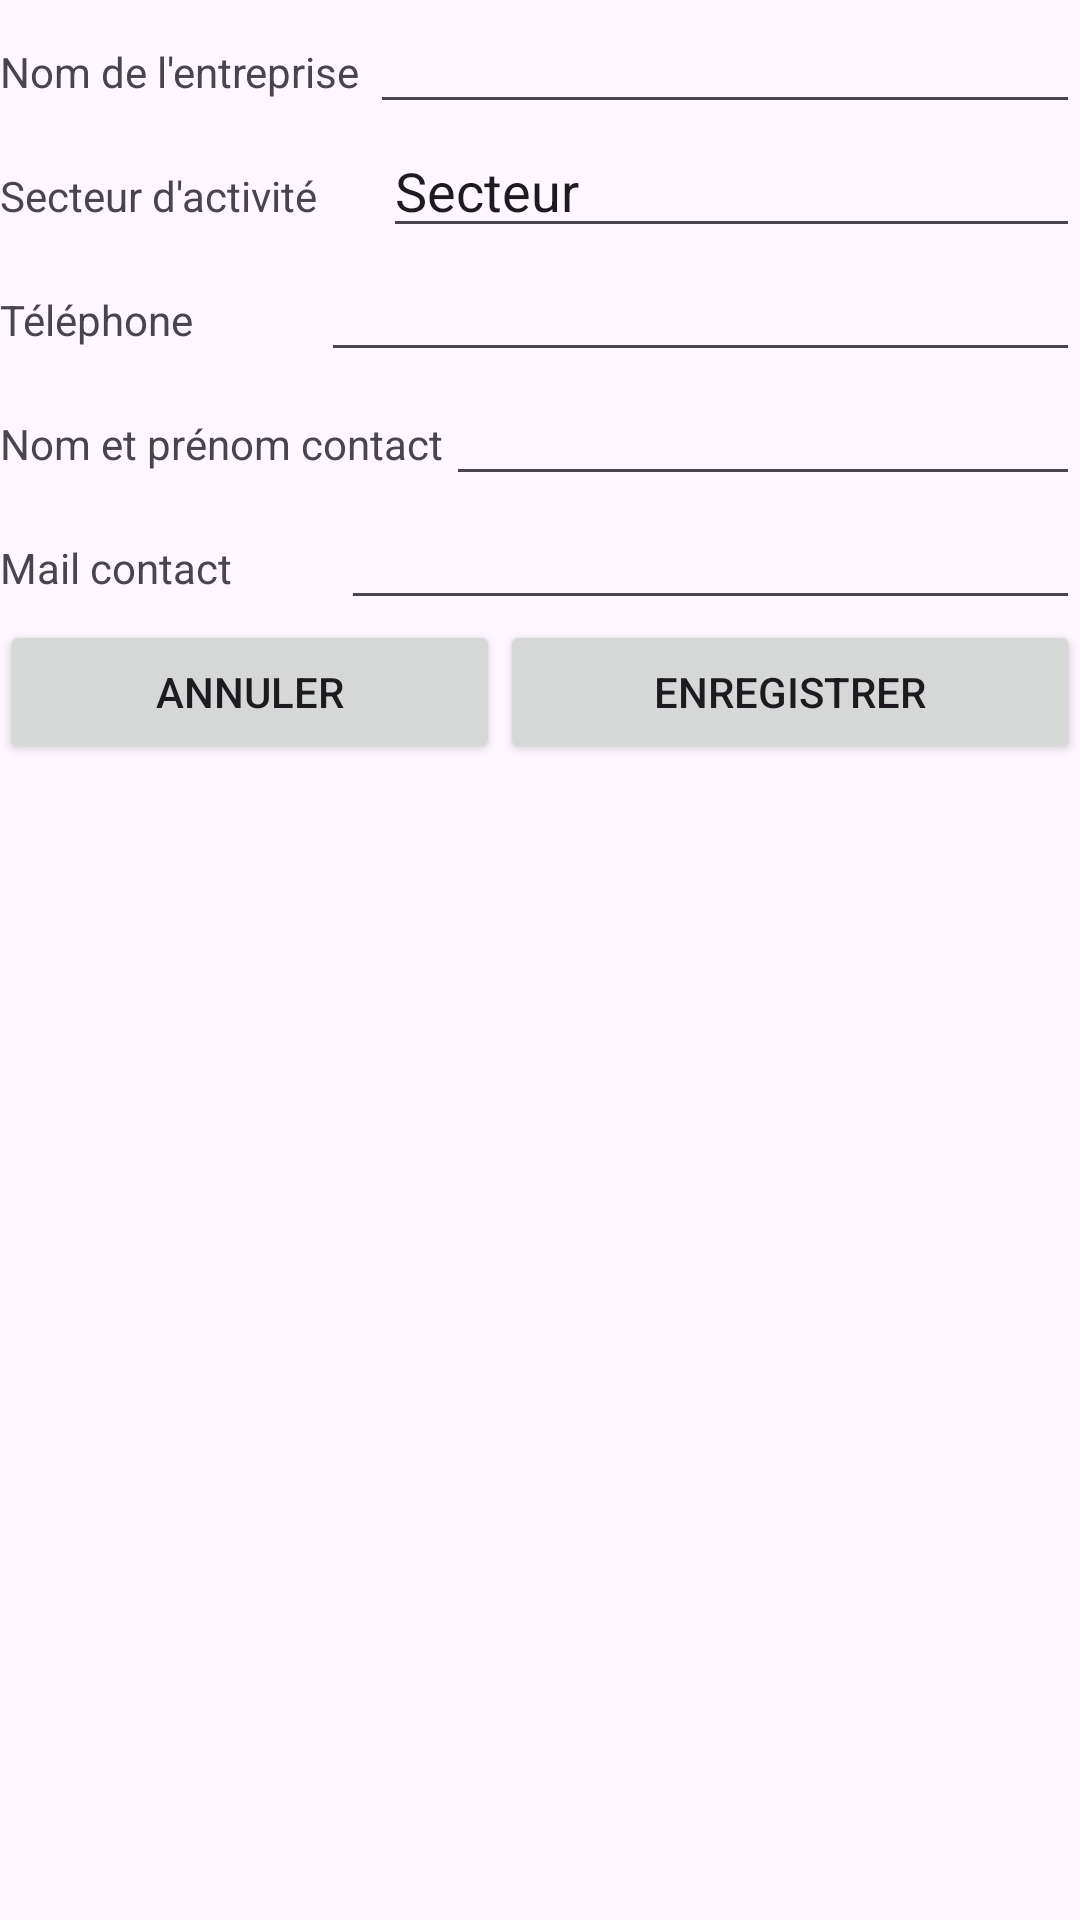

Layout XML and referenced resources for this Android screen:
<!-- AndroidManifest.xml: application theme Theme.L3Mig2024 -->
<!-- res/layout/activity_liste.xml -->
<?xml version="1.0" encoding="utf-8"?>
<androidx.constraintlayout.widget.ConstraintLayout xmlns:android="http://schemas.android.com/apk/res/android"
    xmlns:app="http://schemas.android.com/apk/res-auto"
    xmlns:tools="http://schemas.android.com/tools"
    android:id="@+id/main"
    android:layout_width="match_parent"
    android:layout_height="match_parent"
    tools:context=".Liste">

    <LinearLayout
        android:layout_width="match_parent"
        android:layout_height="wrap_content"
        android:orientation="vertical">

        <LinearLayout
            android:layout_width="match_parent"
            android:layout_height="match_parent"
            android:orientation="horizontal">

            <TextView
                android:id="@+id/textView4"
                android:layout_width="wrap_content"
                android:layout_height="wrap_content"
                android:text="Nom de l'entreprise " />

            <EditText
                android:id="@+id/nom_entreprise"
                android:layout_width="wrap_content"
                android:layout_height="wrap_content"
                android:layout_weight="1"
                android:ems="10"
                android:inputType="text" />

        </LinearLayout>

        <LinearLayout
            android:layout_width="match_parent"
            android:layout_height="match_parent"
            android:orientation="horizontal">

            <TextView
                android:id="@+id/textView7"
                android:layout_width="wrap_content"
                android:layout_height="wrap_content"
                android:layout_weight="1"
                android:text="Secteur d'activité" />

            <EditText
                android:id="@+id/name_secteur"
                android:layout_width="wrap_content"
                android:layout_height="wrap_content"
                android:layout_weight="1"
                android:ems="10"
                android:inputType="text"
                android:text="Secteur" />

        </LinearLayout>

        <LinearLayout
            android:layout_width="match_parent"
            android:layout_height="match_parent"
            android:orientation="horizontal">

            <TextView
                android:id="@+id/textView8"
                android:layout_width="wrap_content"
                android:layout_height="wrap_content"
                android:layout_weight="1"
                android:text="Téléphone" />

            <EditText
                android:id="@+id/numero"
                android:layout_width="wrap_content"
                android:layout_height="wrap_content"
                android:layout_weight="1"
                android:ems="10"
                android:inputType="text" />

        </LinearLayout>

        <LinearLayout
            android:layout_width="match_parent"
            android:layout_height="match_parent"
            android:orientation="horizontal">

            <TextView
                android:id="@+id/textView9"
                android:layout_width="wrap_content"
                android:layout_height="wrap_content"
                android:layout_weight="1"
                android:text="Nom et prénom contact" />

            <EditText
                android:id="@+id/nm_contact"
                android:layout_width="wrap_content"
                android:layout_height="wrap_content"
                android:layout_weight="1"
                android:ems="10"
                android:inputType="text" />
        </LinearLayout>

        <LinearLayout
            android:layout_width="match_parent"
            android:layout_height="match_parent"
            android:orientation="horizontal">

            <TextView
                android:id="@+id/textView10"
                android:layout_width="wrap_content"
                android:layout_height="wrap_content"
                android:layout_weight="1"
                android:text="Mail contact" />

            <EditText
                android:id="@+id/mail"
                android:layout_width="wrap_content"
                android:layout_height="wrap_content"
                android:layout_weight="1"
                android:ems="10"
                android:inputType="text" />
        </LinearLayout>

        <LinearLayout
            android:layout_width="match_parent"
            android:layout_height="match_parent"
            android:orientation="horizontal">

            <Button
                android:id="@+id/Annule"
                android:layout_width="wrap_content"
                android:layout_height="wrap_content"
                android:layout_weight="1"
                android:text="Annuler" />

            <Button
                android:id="@+id/Enregistrer"
                android:layout_width="wrap_content"
                android:layout_height="wrap_content"
                android:layout_weight="1"
                android:text="Enregistrer" />
        </LinearLayout>
    </LinearLayout>

</androidx.constraintlayout.widget.ConstraintLayout>
<!-- resources referenced by this layout -->
<resources>
  <style name="Theme.L3Mig2024" parent="Base.Theme.L3Mig2024" />
  <style name="Base.Theme.L3Mig2024" parent="Theme.Material3.DayNight.NoActionBar">
          
          
      </style>
</resources>
